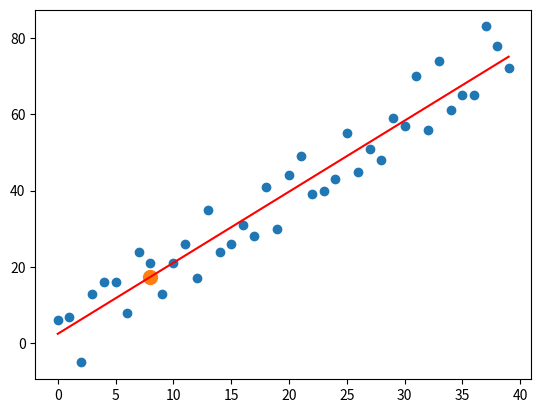

Recreate this plot in Python.
from statistics import mean
import numpy as np
import matplotlib.pyplot as plt
import random

#xs = np.array([1,2,3,4,5,6], dtype=np.float64)
#ys = np.array([5,4,6,5,6,7], dtype=np.float64)

def create_dataset(hm, variance, step=2, correlation=False):
    val = 1
    ys = []

    for i in range(hm):
        y = val + random.randrange(-variance, variance)
        ys.append(y)
        if correlation and correlation == 'pos':
            val+=step
        elif correlation and correlation == 'neg':
            val-=step
        
    xs = [i for i in range(len(ys))]

    return np.array(xs, dtype=np.float64), np.array(ys, dtype=np.float64)

def best_fit_slope(xs, ys):
    #m = sum([(x_i-mean(xs))*(y_i-mean(ys)) for x_i, y_i in zip(xs, ys)])/sum([(x_i-mean(xs))**2 for x_i in xs])
    m = (mean(xs)*mean(ys) - mean(xs*ys))/(mean(xs)**2 - mean(xs**2))
    return m

def y_intercept(m, xs, ys):
    b = mean(ys) - m*mean(xs)
    return b

def square_error(ys_origin, ys_pred):
    return sum([(y_i-y_j)**2 for y_i, y_j in zip(ys_origin, ys_pred)])

def coeficient_of_determination(ys_origin, ys_pred):
    se_pred = square_error(ys_origin, ys_pred)
    y_mean = [mean(ys_origin) for _ in ys_origin]
    se_mean = square_error(ys_origin, y_mean)
    r_squared = 1 - se_pred/se_mean
    return r_squared

xs, ys = create_dataset(40, 10, 2, correlation='pos')

m = best_fit_slope(xs, ys)
b = y_intercept(m, xs, ys)

regression_line = [(m*x_i)+b for x_i in xs]

r_squared = coeficient_of_determination(ys, regression_line)

print(r_squared, m, b)

x_pred = 8
y_pred = m*x_pred + b

plt.scatter(xs, ys)
plt.plot(regression_line, 'r')
plt.scatter(x_pred, y_pred, s=100)

plt.show()